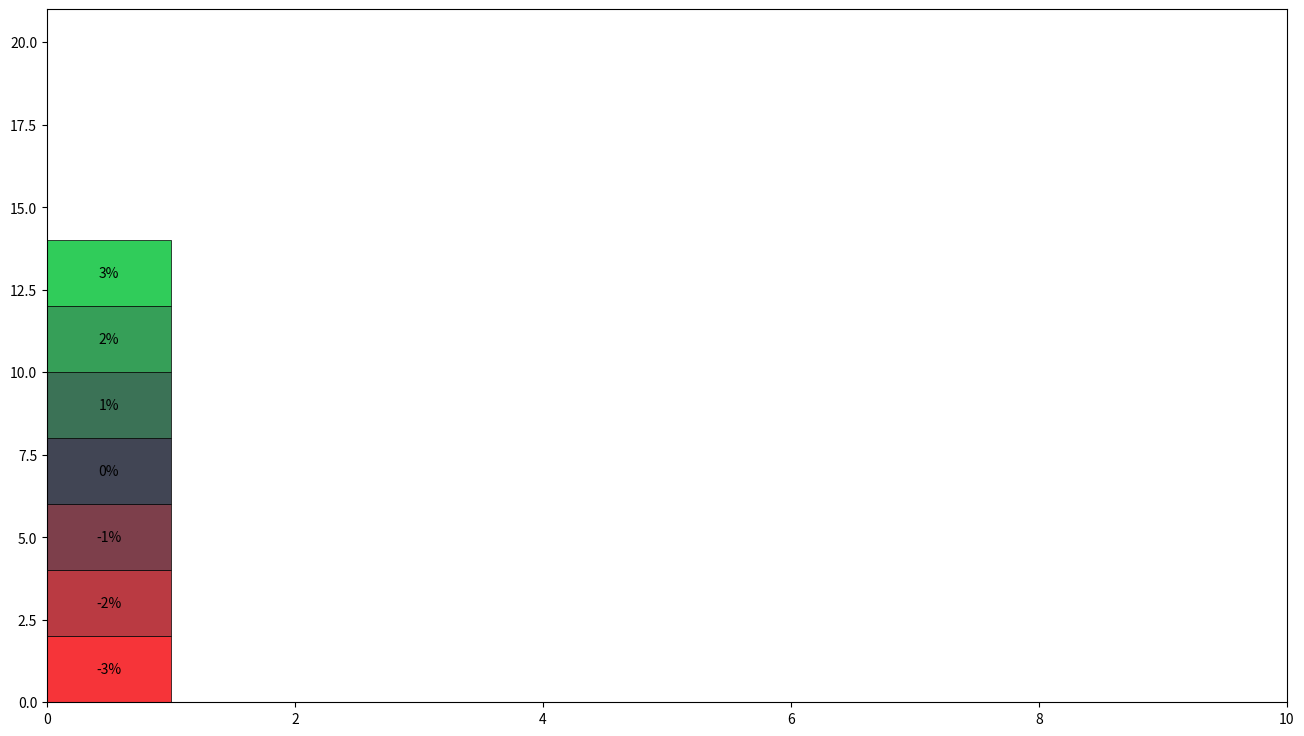

Source code (Python):
import matplotlib
from matplotlib import pyplot as plt
from matplotlib.patches import Rectangle
import matplotlib.axes

def rgbspectrum(x):
    RED = [246, 52, 57]
    GRAY = [65, 69, 84]
    GREEN = [48, 204, 90]
    TOP_PERCENT_SCALE = 3 #percent
    BOTTOM_PERCENT_SCALE = -3 #percent
    if x >= TOP_PERCENT_SCALE:
        return GREEN
    elif x <= BOTTOM_PERCENT_SCALE:
        return RED
    elif x > 0:
        R = round((GREEN[0] - GRAY[0])*(x/TOP_PERCENT_SCALE)+GRAY[0],0)
        G = round((GREEN[1] - GRAY[1])*(x/TOP_PERCENT_SCALE)+GRAY[1],0)
        B = round((GREEN[2] - GRAY[2])*(x/TOP_PERCENT_SCALE)+GRAY[2],0)
        return [R, G, B]
    elif x < 0:
        R = round((RED[0] - GRAY[0])*(x/BOTTOM_PERCENT_SCALE)+GRAY[0],0)
        G = round((RED[1] - GRAY[1])*(x/BOTTOM_PERCENT_SCALE)+GRAY[1],0)
        B = round((RED[2] - GRAY[2])*(x/BOTTOM_PERCENT_SCALE)+GRAY[2],0)
        return [R, G, B]
    else:
        return GRAY

plt.figure(figsize=(16, 9))
ax1 = plt.subplot2grid((6,1), (0,0), rowspan=6, colspan=1)

for i in range(7):
    List = rgbspectrum(-3+i)
    ax1.add_patch(Rectangle((0,0+i*2), 1, 2, facecolor=(List[0]/255, List[1]/255, List[2]/255),  edgecolor = "black", linewidth = 0.5))
    ax1.text(0.5, 1+i*2, '{}%'.format(-3+i), verticalalignment = 'center', horizontalalignment = 'center', fontsize = 10)

ax1.set_xlim([0, 10])
ax1.set_ylim([0, 21])



plt.show()